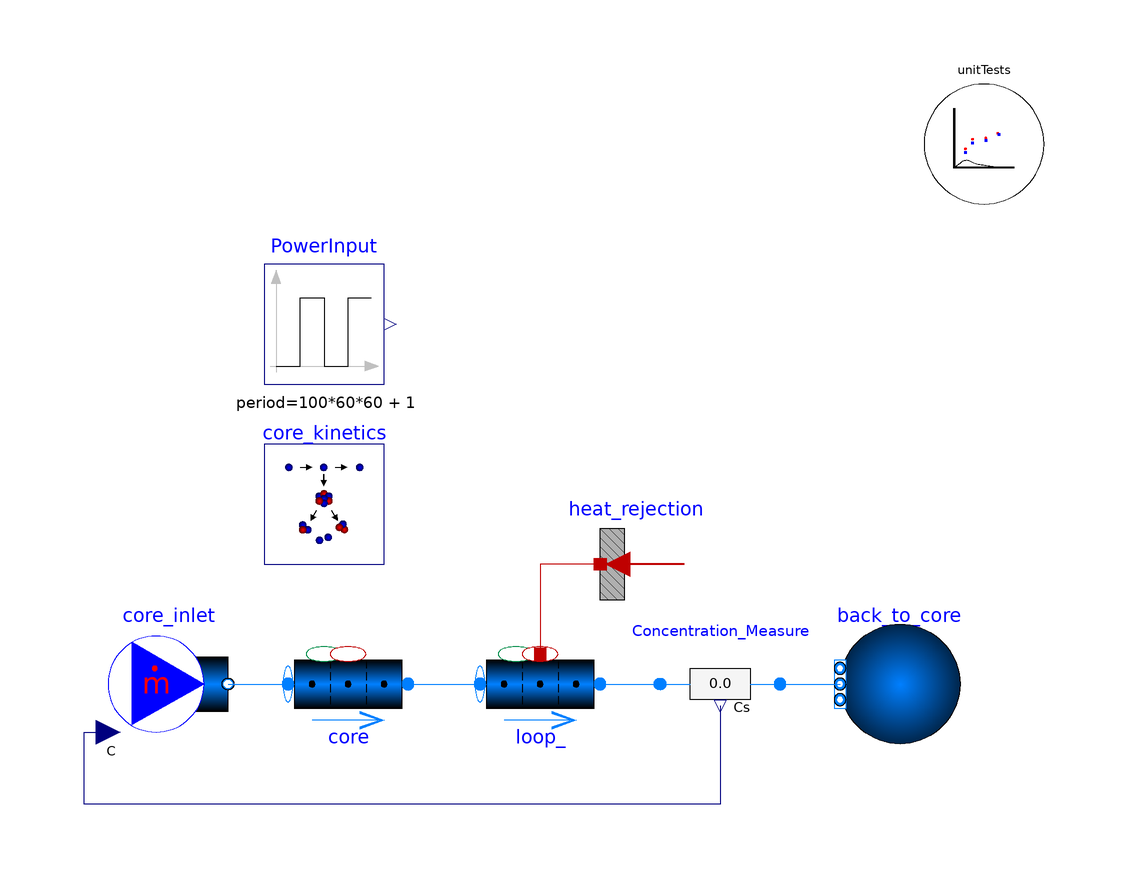

The component connection diagram of the Modelica model below, drawn from its own Placement and Line annotations.

model PointKinetics_Drift_Test_flat_Xenon
  import TRANSFORM;
  extends TRANSFORM.Icons.Example;
  replaceable package Medium =
      TRANSFORM.Media.Fluids.FLiBe.LinearFLiBe_pT (
  extraPropertiesNames=core_kinetics.summary_data.extraPropertiesNames,
  C_nominal=core_kinetics.summary_data.C_nominal);
  parameter SI.Length H = 3.4;
  parameter SI.Length L = 6.296;
  parameter SI.Velocity v=0.4772;
  parameter SI.Length Ds[core.nV] = {sqrt(4*m_flow/rhos[i]/v/Modelica.Constants.pi) for i in 1:core.nV};
  parameter SI.Length Ds1[loop_.nV] = {sqrt(4*m_flow/rhos1[i]/v/Modelica.Constants.pi) for i in 1:loop_.nV};
  parameter SI.MassFlowRate m_flow = 1;
  parameter SI.Temperature[core.nV] Tsr = linspace(300+273.15,500+273.15,core.nV);
  parameter SI.Temperature[loop_.nV] Tsr1 = linspace(500+273.15,300+273.15,loop_.nV);
  parameter SI.Pressure[core.nV] ps = 1e5*ones(core.nV);
  parameter SI.Pressure[loop_.nV] ps1 = 1e5*ones(loop_.nV);
  parameter SI.Density[core.nV] rhos = Medium.density_pT(ps,Tsr);
  parameter SI.Density[loop_.nV] rhos1 = Medium.density_pT(ps1,Tsr1);
  SItf.ExtraPropertyFlowRate[loop_.nV,core_kinetics.summary_data.nC] mC_gens_pipe1={{
      -core_kinetics.summary_data.lambdas[j]*loop_.mCs[i, j]*loop_.nParallel +
      mC_gens_pipe1_PtoD[i, j] for j in 1:core_kinetics.summary_data.nC} for i in 1:
      loop_.nV};
  SItf.ExtraPropertyFlowRate[loop_.nV,core_kinetics.summary_data.nC]
    mC_gens_pipe1_PtoD={{sum({core_kinetics.summary_data.lambdas[k] .* loop_.mCs[i, k]
       .* loop_.nParallel .* core_kinetics.summary_data.parents[j, k] for k in 1:
      core_kinetics.summary_data.nC}) for j in 1:core_kinetics.summary_data.nC} for i in 1:
      loop_.nV};
  SI.Temperature[core.nV] Ts=core.mediums.T;
  SI.Temperature[loop_.nV] Ts1=loop_.mediums.T;
  SI.Power[core.nV] Q_gens=core_kinetics.Qs;
  SI.Power Power=sum(core_kinetics.Qs);
  SI.Power Power_beta=sum(core_kinetics.Qs_decay);
  SI.Power Power_gamma=sum(core_kinetics.fissionProducts.Qs_far);
  SI.Power Power_DH = Power_beta + Power_gamma;
  SI.Power Power_total = Power_DH + Power;
Real rhorho = sum(core_kinetics.fissionProducts.rhos);
  TRANSFORM.Fluid.BoundaryConditions.Boundary_pT back_to_core(
    nPorts=1,
    redeclare package Medium = Medium,
    p=100000) annotation (Placement(transformation(extent={{86,-10},{66,10}})));
  TRANSFORM.Fluid.BoundaryConditions.MassFlowSource_T core_inlet(
    nPorts=1,
    redeclare package Medium = Medium,
    m_flow=1,
    use_C_in=true,
    C=fill(1e-6, Medium.nC),
    T=573.15)
    annotation (Placement(transformation(extent={{-56,-10},{-36,10}})));
  TRANSFORM.Fluid.Pipes.GenericPipe_MultiTransferSurface core(
    redeclare package Medium = Medium,
    m_flow_a_start=1,
    redeclare model Geometry =
        Fluid.ClosureRelations.Geometry.Models.DistributedVolume_1D.GenericPipe (
        nV=10,
        dimensions=Ds,
        dlengths=fill(H/core.nV,core.nV)),
    redeclare model InternalHeatGen =
        TRANSFORM.Fluid.ClosureRelations.InternalVolumeHeatGeneration.Models.DistributedVolume_1D.GenericHeatGeneration (
         Q_gens=core_kinetics.Qs + core_kinetics.fissionProducts.Qs_far),
    redeclare model InternalTraceGen =
        TRANSFORM.Fluid.ClosureRelations.InternalTraceGeneration.Models.DistributedVolume_Trace_1D.GenericTraceGeneration (
         mC_gens=cat(
            2,
            core_kinetics.mC_gens,
            core_kinetics.fissionProducts.mC_gens,
            core_kinetics.fissionProducts.mC_gens_TR)),
    p_a_start=100000,
    T_a_start=573.15,
    T_b_start=773.15)
    annotation (Placement(transformation(extent={{-26,-10},{-6,10}})));
  Fluid.Pipes.GenericPipe_MultiTransferSurface           loop_(
    redeclare package Medium = Medium,
    m_flow_a_start=1,
    use_HeatTransfer=true,
    redeclare model InternalHeatGen =
        Fluid.ClosureRelations.InternalVolumeHeatGeneration.Models.DistributedVolume_1D.GenericHeatGeneration,
    redeclare model Geometry =
        Fluid.ClosureRelations.Geometry.Models.DistributedVolume_1D.GenericPipe (
        nV=10,
        dimensions=Ds1,
        dlengths=fill(L/loop_.nV,loop_.nV)),
    redeclare model InternalTraceGen =
        TRANSFORM.Fluid.ClosureRelations.InternalTraceGeneration.Models.DistributedVolume_Trace_1D.GenericTraceGeneration (
         mC_gens=mC_gens_pipe1),
    p_a_start=100000,
    T_a_start=773.15,
    T_b_start=573.15)
    annotation (Placement(transformation(extent={{6,-10},{26,10}})));
  HeatAndMassTransfer.BoundaryConditions.Heat.HeatFlow_multi heat_rejection(
      nPorts=loop_.nV, Q_flow=fill(-5e4, heat_rejection.nPorts))
    annotation (Placement(transformation(extent={{46,10},{26,30}})));
  Fluid.Sensors.TraceSubstancesTwoPort_multi Concentration_Measure(redeclare package Medium =
                       Medium)
    annotation (Placement(transformation(extent={{36,10},{56,-10}})));
  TRANSFORM.Nuclear.ReactorKinetics.PointKinetics_L1_atomBased_external
    core_kinetics(
    nV=core.nV,
    Q_nominal=5e4*core.nV,
    specifyPower=true,
    Vs=core.Vs*core.nParallel,
    SigmaF_start=26,
    mCs=core.mCs[:, core_kinetics.summary_data.iPG[1]:core_kinetics.summary_data.iPG[
        2]]*core.nParallel,
    mCs_FP=core.mCs[:, core_kinetics.summary_data.iFP[1]:core_kinetics.summary_data.iFP[
        2]]*core.nParallel,
    nFeedback=1,
    redeclare record Data =
        TRANSFORM.Nuclear.ReactorKinetics.Data.PrecursorGroups.precursorGroups_6_FLiBeFueledSalt,
    Q_fission_input=PowerInput.y,
    alphas_feedback={-1e-4},
    vals_feedback={core.summary.T_effective},
    vals_feedback_reference={400 + 273.15},
    redeclare record Data_FP =
        TRANSFORM.Nuclear.ReactorKinetics.Data.FissionProducts.fissionProducts_TeIXe_U235)
    annotation (Placement(transformation(extent={{-30,20},{-10,40}})));
  TRANSFORM.Utilities.ErrorAnalysis.UnitTests unitTests(n=3, x={core_kinetics.Qs[
        6],core.mCs[6, 3],sum(core_kinetics.Qs_decay[6, :])})
    annotation (Placement(transformation(extent={{80,80},{100,100}})));
  Modelica.Blocks.Sources.Pulse PowerInput(
    amplitude=core_kinetics.Q_nominal,
    nperiod=1,
    startTime=6*60*60,
    width=90,
    period=100*60*60 + 1)
    annotation (Placement(transformation(extent={{-30,50},{-10,70}})));
Real lambda_te = core_kinetics.fissionProducts.data.lambdas[1];
Real lambda_i = core_kinetics.fissionProducts.data.lambdas[2];
Real lambda_xe = core_kinetics.fissionProducts.data.lambdas[3];
Real gamma_te = 0.061;
Real gamma_i = 0;
Real gamma_xe = 0.003;
Real wf = core_kinetics.fissionProducts.w_f;
Real C_te(start=0);
Real C_i(start=0);
Real C_xe(start=0);
Real C_te_core = sum(core.mCs[:,7]);
Real C_i_core = sum(core.mCs[:,8]);
Real C_xe_core = sum(core.mCs[:,9]);
Real C_te_coreloop = sum(core.mCs[:,7]) + sum(loop_.mCs[:,7]);
Real C_i_coreloop = sum(core.mCs[:,8]) + sum(loop_.mCs[:,8]);
Real C_xe_coreloop = sum(core.mCs[:,9]) + sum(loop_.mCs[:,9]);
Real P = max(0,core_kinetics.Q_fission);
Real sigma_xe=core_kinetics.fissionProducts.data.sigmasA[3];
Real Sigmaf=26;
equation
  der(C_te) = P/wf*gamma_te - lambda_te*C_te;
  der(C_i) = P/wf*gamma_i - lambda_i*C_i + lambda_te*C_te;
  der(C_xe) = P/wf*gamma_xe - lambda_xe*C_xe + lambda_i*C_i - sigma_xe*P/Sigmaf/wf*C_xe*H/(H+L)/core.geometry.V_total;
  connect(core_inlet.ports[1], core.port_a)
    annotation (Line(points={{-36,0},{-26,0}}, color={0,127,255}));
  connect(core.port_b,loop_. port_a)
    annotation (Line(points={{-6,0},{6,0}},  color={0,127,255}));
  connect(heat_rejection.port, loop_.heatPorts[:, 1])
    annotation (Line(points={{26,20},{16,20},{16,5}}, color={191,0,0}));
  connect(loop_.port_b, Concentration_Measure.port_a)
    annotation (Line(points={{26,0},{36,0}}, color={0,127,255}));
  connect(Concentration_Measure.port_b, back_to_core.ports[1])
    annotation (Line(points={{56,0},{66,0}}, color={0,127,255}));
  connect(Concentration_Measure.C, core_inlet.C_in) annotation (Line(points={{46,-3.6},
          {46,-20},{-60,-20},{-60,-8},{-56,-8}},         color={0,0,127}));
  annotation (Icon(coordinateSystem(preserveAspectRatio=false)), Diagram(
        coordinateSystem(preserveAspectRatio=false)),
    experiment(StopTime=741600, __Dymola_NumberOfIntervals=74160));
end PointKinetics_Drift_Test_flat_Xenon;